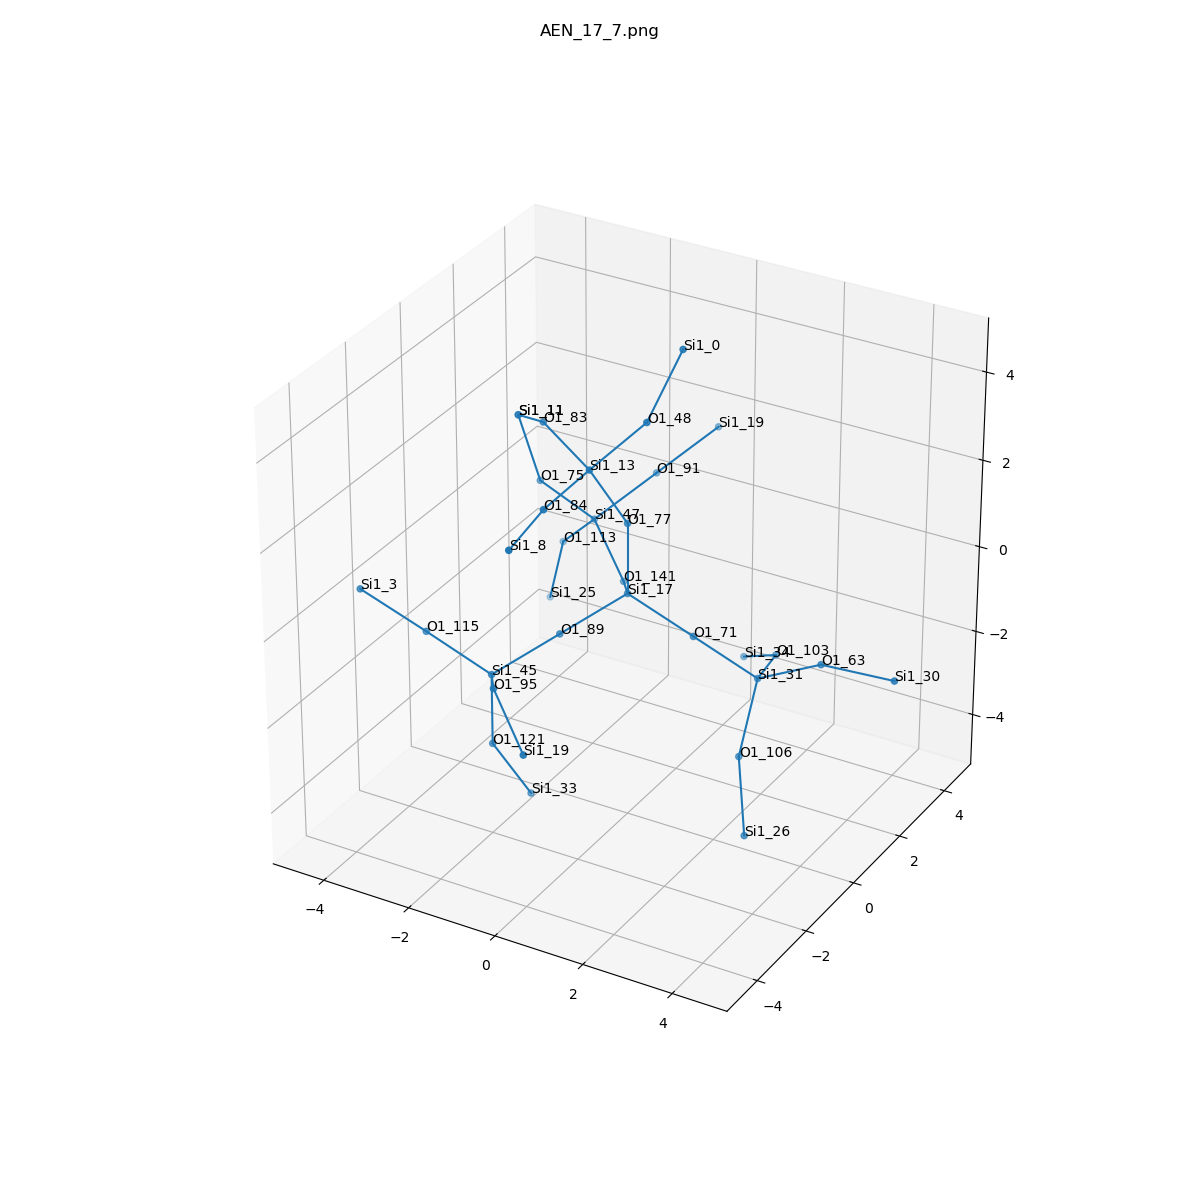

The data file committed next to this chart (first rows):
, neighbor_num, isite, atom, x, y, z, front_index
0, 0, 17, Si1, 0.0, 0.0, 0.0, 
1, 1, 141, O1, -0.8198, 1.26, -0.5811, 0.0
2, 1, 77, O1, 0.0, -8.028254042965554e-34, 1.608, 0.0
3, 1, 71, O1, 1.506, 2.7948686376693773e-34, -0.5542, 0.0
4, 1, 89, O1, -0.8124, -1.279, -0.5251, 0.0
5, 2, 47, Si1, -1.994, 2.101, 0.1341, 1.0
6, 2, 13, Si1, -0.4777, -0.6638, 2.998, 2.0
7, 2, 31, Si1, 2.625, 0.6331, -1.526, 3.0
8, 2, 45, Si1, -1.625, -2.559, -1.05, 4.0
9, 3, 75, O1, -2.739, 1.22, 1.254, 5.0
10, 3, 113, O1, -3.053, 2.631, -0.95, 5.0
11, 3, 91, O1, -1.233, 3.32, 0.8462, 5.0
12, 3, 83, O1, -1.905, -0.02337, 3.392, 6.0
13, 3, 84, O1, -0.5702, -2.263, 2.849, 6.0
14, 3, 48, O1, 0.5761, -0.2497, 4.146, 6.0
15, 3, 63, O1, 4.045, 0.6213, -0.7734, 7.0
16, 3, 106, O1, 2.707, -0.2617, -2.86, 7.0
17, 3, 103, O1, 2.218, 2.153, -1.88, 7.0
18, 3, 95, O1, -0.805, -3.819, -0.4691, 8.0
19, 3, 121, O1, -1.625, -2.559, -2.658, 8.0
20, 3, 115, O1, -3.131, -2.559, -0.496, 8.0
21, 4, 11, Si1, -3.065, 0.9333, 2.806, 9.0
22, 4, 25, Si1, -3.484, 2.81, -2.492, 10.0
23, 4, 19, Si1, -0.4712, 4.539, 1.558, 11.0
24, 4, 11, Si1, -3.065, 0.9333, 2.806, 12.0
25, 4, 8, Si1, -0.3876, -3.86, 2.776, 13.0
26, 4, 0, Si1, 0.7407, 0.8762, 5.288, 14.0
27, 4, 30, Si1, 5.65, 0.6604, -0.6905, 15.0
28, 4, 26, Si1, 3.336, -1.152, -4.043, 16.0
29, 4, 34, Si1, 1.055, 2.942, -2.669, 17.0
30, 4, 19, Si1, 0.369, -4.66, -1.184, 18.0
31, 4, 33, Si1, -1.147, -1.895, -4.048, 19.0
32, 4, 3, Si1, -4.25, -3.192, 0.4759, 20.0
